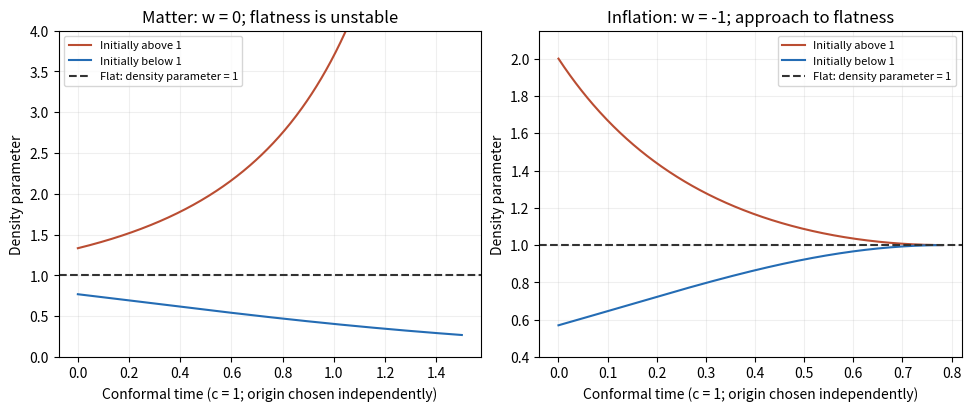

This chart was generated by the following Python code:
"""Conformal-time density evolution; Python 3.14, numpy 2.3.5, matplotlib 3.10.7.
Writes paper-4-density.png to the caller's working directory; preserves MPLCONFIGDIR.
"""
import os
import tempfile
if 'MPLCONFIGDIR' not in os.environ:
    os.environ['MPLCONFIGDIR']=tempfile.mkdtemp(prefix='paper-4-density-mpl-')
import matplotlib
matplotlib.use('Agg')
import matplotlib.pyplot as plt
import numpy as np
fig,axs=plt.subplots(1,2,figsize=(9.6,4),layout='constrained',facecolor='white')
t=np.linspace(0,1.5,400)
axs[0].plot(t,1/np.cos(np.pi/6+t/2)**2,label='Initially above 1',color='#ba4d32')
axs[0].plot(t,1/np.cosh(np.pi/6+t/2)**2,label='Initially below 1',color='#246cb4')
axs[0].set_title('Matter: w = 0; flatness is unstable')
t=np.linspace(0,np.pi/4-.004,400)
axs[1].plot(t,1/np.sin(np.pi/4+t)**2,label='Initially above 1',color='#ba4d32')
axs[1].plot(t,1/np.cosh(np.pi/4-t)**2,label='Initially below 1',color='#246cb4')
axs[1].set_title('Inflation: w = -1; approach to flatness')
for ax in axs:
    ax.set_facecolor('white')
    ax.axhline(1,color='#333333',ls='--',label='Flat: density parameter = 1')
    ax.set_xlabel('Conformal time (c = 1; origin chosen independently)')
    ax.set_ylabel('Density parameter')
    ax.grid(alpha=.2)
    ax.legend(fontsize=8)
axs[0].set_ylim(0,4)
axs[1].set_ylim(.4,2.15)
fig.savefig('paper-4-density.png',dpi=150,facecolor='white',transparent=False)
plt.close(fig)
